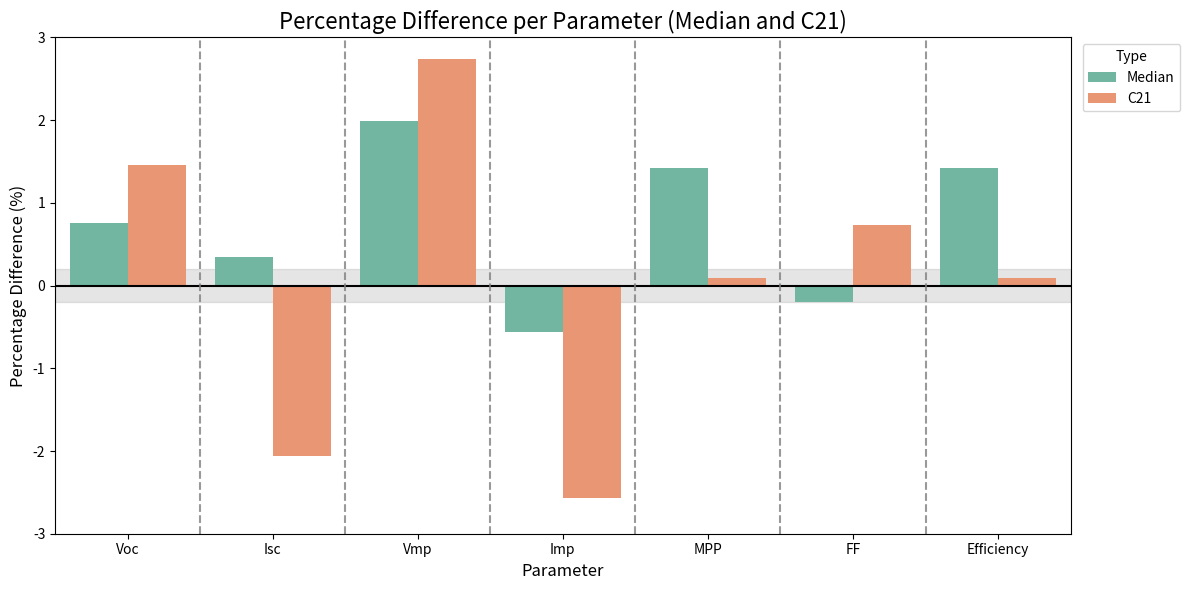

Reproduce this figure in Python.
# -*- coding: utf-8 -*-
"""
Created on Thu Dec  5 13:55:57 2024

[redacted]
"""

import pandas as pd
import seaborn as sns
import matplotlib.pyplot as plt

# Create the DataFrame
data = {
    'File': ['C2', 'C5', 'C7', 'C14', 'C15', 'C16', 'C17', 'C20', 'C27'],
    'Voc': [0.4338203141396356, 0.2914112527425648, 0.2821620223905703, 0.7508516189483273, 1.07520792469261, 0.8569886480764639, 0.8967583194337622, 0.748992431665264, 0.7910754101632502],
    'Isc': [0.2287920756349549, 0.4607339491810631, 0.5692578039109137, 0.8880663488328969, 0.8835180212886654, 0.34083937376443424, 0.2116663450241379, 0.34045257495628545, 0.22204422789057462],
    'Vmp': [1.715585666543971, 0.27698972276861483, 0.2862768750914769, 1.9886379035352935, 2.3230363339225213, 0.8992548160048193, 2.1197978115772202, 2.036958555151449, 2.0781711789848925],
    'Imp': [-1.4734350866525423, 0.2806014779941208, 0.36072728756283856, 0.06440127362918123, -0.8785143191136188, 0.5901209381170789, -0.6755213957315594, -0.5598992477609088, -1.3722893840779964],
    'MPP': [0.21687253873900078, 0.5583684380187243, 0.6480368414607611, 2.054319885302229, 1.4241138079771853, 1.4946824450781815, 1.429956728082212, 1.4656543917630551, 0.6773632724347199],
    'FF': [-0.4437874024277637, -0.19366018852113295, -0.20325539271352847, 0.4021166810426061, -0.5336091616521011, 0.2904459418219726, 0.31612393197285227, 0.36962315486028563, -0.3341219785487603],
    'Efficiency': [0.21687253873898443, 0.558368438018722, 0.6480368414607612, 2.054319885302231, 1.4241138079771687, 1.4946824450782024, 1.4299567280822052, 1.4656543917630551, 0.6773632724347223]
}

percentage_diff_df = pd.DataFrame(data)

# Calculate the median values of each column except 'File'
median_values = percentage_diff_df.drop(columns=['File']).median()

# Convert the medians into a DataFrame for plotting
median_df = pd.DataFrame({
    'Parameter': median_values.index,
    'Median Percentage Difference': median_values.values
})

# Add the additional values as a new DataFrame
c21_data = {
    'Parameter': ['Voc', 'Isc', 'Vmp', 'Imp', 'MPP', 'FF', 'Efficiency'],
    'Percentage Difference': [1.453441942181761, -2.0637941709279994, 2.7367242191400796, -2.5741544487304084, 
                               0.09212226217319922, 0.7371911317236598, 0.09212226217321576],
    'Type': ['C21'] * 7
}

c21_df = pd.DataFrame(c21_data)

# Update the median DataFrame to include a "Type" column
median_df['Type'] = 'Median'
median_df = median_df.rename(columns={'Median Percentage Difference': 'Percentage Difference'})

# Combine the two DataFrames
combined_df = pd.concat([median_df, c21_df])

# Set the plot size
plt.figure(figsize=(12, 6))

# Add the gray box from -0.2% to +0.2%
plt.axhspan(-0.2, 0.2, color='gray', alpha=0.2, zorder=-1)

# Add a horizontal line at y=0
plt.axhline(0, color='black', linewidth=1.5)

# Create a grouped bar plot using seaborn
sns.barplot(x='Parameter', y='Percentage Difference', hue='Type', data=combined_df, palette='Set2')

# Add vertical lines between the groups of bar plots (between parameters)
num_params = len(median_df['Parameter'])
for i in range(1, num_params):
    plt.axvline(i - 0.5, color='gray', linewidth=1.5, linestyle='--', alpha=0.8)

# Customize the plot
plt.title('Percentage Difference per Parameter (Median and C21)', fontsize=16)
plt.xlabel('Parameter', fontsize=12)
plt.ylabel('Percentage Difference (%)', fontsize=12)
plt.legend(title='Type', bbox_to_anchor=(1.005, 1), loc='upper left')
plt.tight_layout()
plt.ylim(-3, 3)

# Show the plot
plt.show()